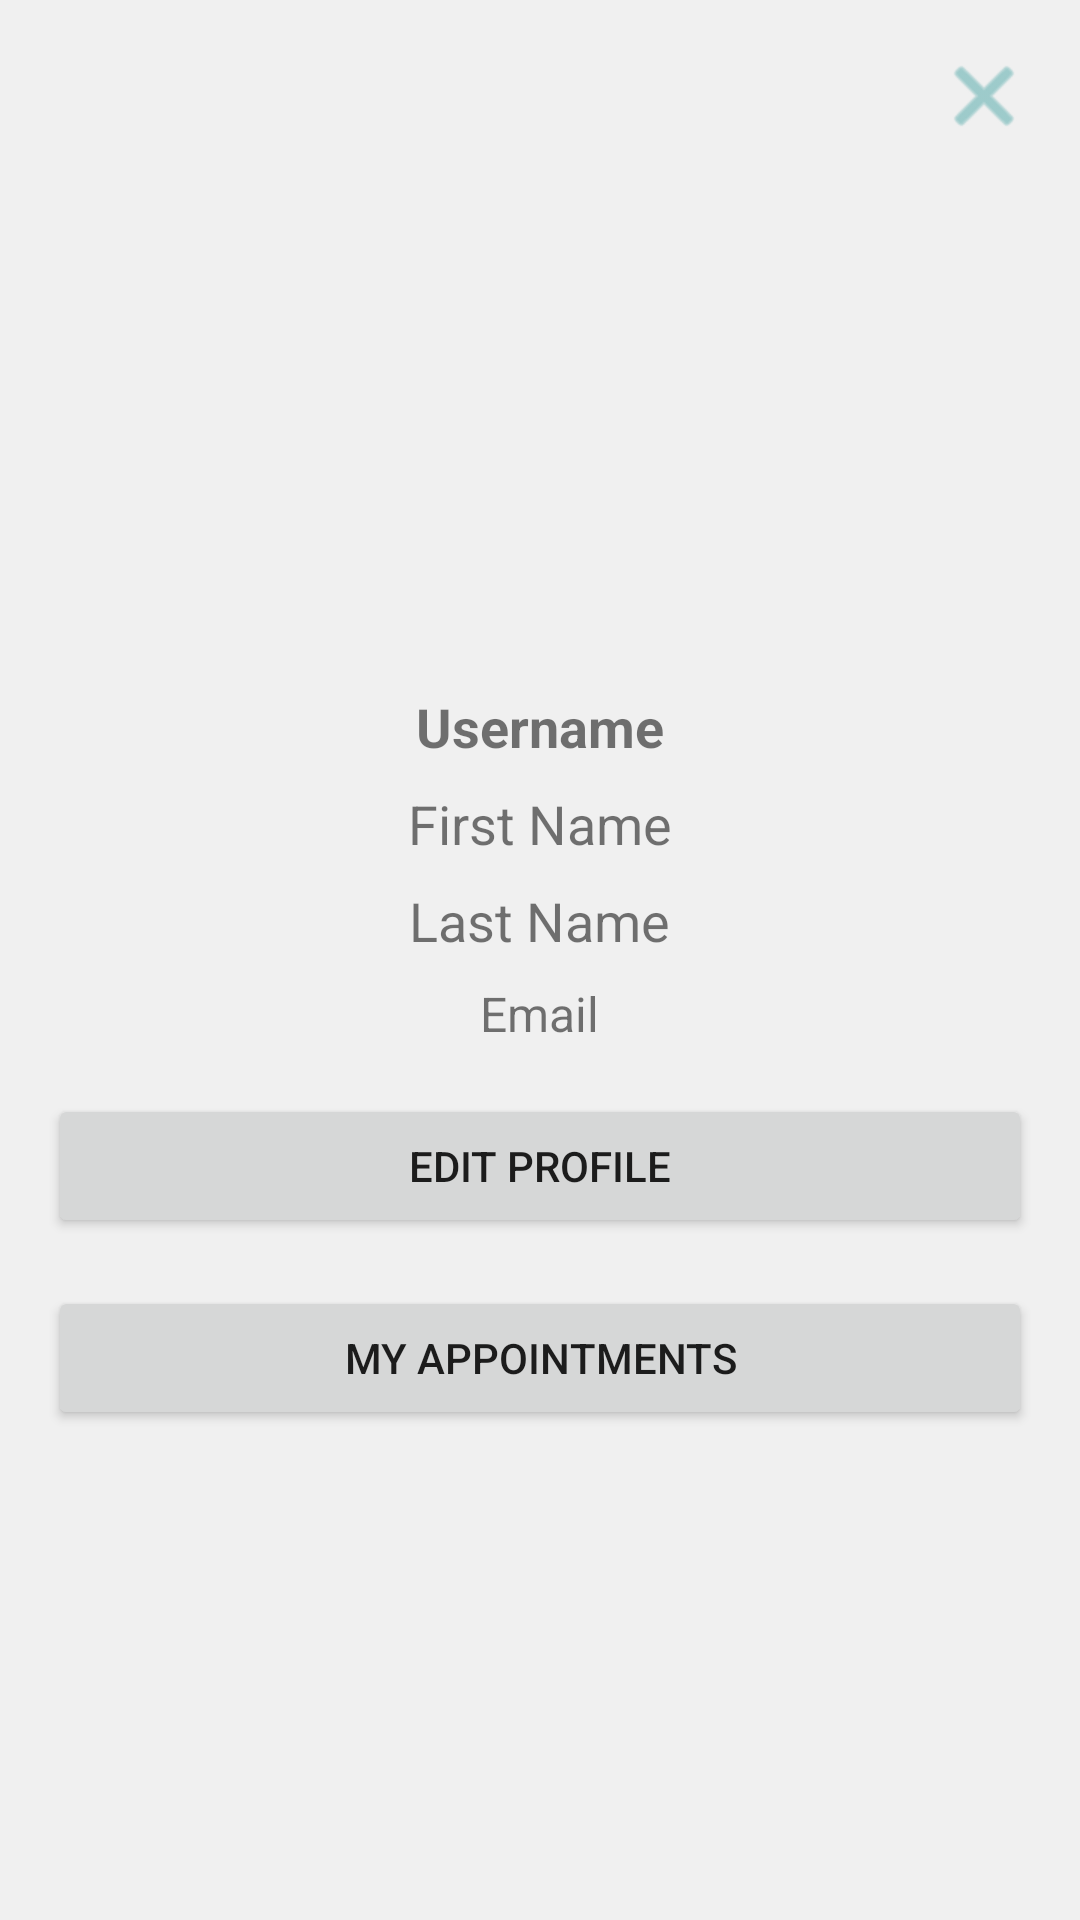

Layout XML and referenced resources for this Android screen:
<!-- AndroidManifest.xml: application theme Theme.DentalHub -->
<!-- res/layout/activity_my_account.xml -->
<?xml version="1.0" encoding="utf-8"?>
<ScrollView
    xmlns:android="http://schemas.android.com/apk/res/android"
    xmlns:app="http://schemas.android.com/apk/res-auto"
    android:layout_width="match_parent"
    android:layout_height="match_parent"
    android:background="#f0f0f0"
    android:padding="16dp">

    <RelativeLayout
        android:layout_width="match_parent"
        android:layout_height="wrap_content">

        <ImageButton
            android:id="@+id/buttonClose"
            android:layout_width="wrap_content"
            android:layout_height="wrap_content"
            android:src="@android:drawable/ic_menu_close_clear_cancel"
            android:background="?attr/selectableItemBackgroundBorderless"
            app:tint="@color/darkTeal"
            android:contentDescription="@string/close_button_description"
            android:layout_alignParentTop="true"
            android:layout_alignParentEnd="true"/>

        <LinearLayout
            android:layout_width="match_parent"
            android:layout_height="wrap_content"
            android:orientation="vertical"
            android:gravity="center"
            android:layout_below="@id/buttonClose"
            android:layout_marginTop="16dp">

            <com.google.android.material.imageview.ShapeableImageView
                android:id="@+id/profile_image"
                android:layout_width="150dp"
                android:layout_height="150dp"
                android:layout_gravity="center"
                android:layout_marginTop="16dp"
                android:clickable="true"
                android:focusable="true"
                android:visibility="visible"
                app:shapeAppearanceOverlay="@style/RoundImage"
                android:contentDescription="@string/pfp_icon_description"/>

            <Button
                android:id="@+id/button_choose_file"
                android:layout_width="wrap_content"
                android:layout_height="wrap_content"
                android:text="@string/choose_file_button"
                android:visibility="gone"
                android:layout_marginBottom="16dp"/>

            <Button
                android:id="@+id/button_remove_file"
                android:layout_width="wrap_content"
                android:layout_height="wrap_content"
                android:text="@string/remove_file_button"
                android:visibility="gone"
                android:layout_marginBottom="16dp"/>

            <TextView
                android:id="@+id/text_username"
                android:layout_width="wrap_content"
                android:layout_height="wrap_content"
                android:text="@string/username"
                android:textStyle="bold"
                android:textSize="18sp"
                android:layout_marginBottom="8dp"
                android:gravity="center"/>

            <TextView
                android:id="@+id/text_first_name"
                android:layout_width="wrap_content"
                android:layout_height="wrap_content"
                android:text="@string/first_name"
                android:textSize="18sp"
                android:layout_marginBottom="8dp"
                android:gravity="center"/>

            <TextView
                android:id="@+id/text_last_name"
                android:layout_width="wrap_content"
                android:layout_height="wrap_content"
                android:text="@string/last_name"
                android:textSize="18sp"
                android:layout_marginBottom="8dp"
                android:gravity="center"/>

            <TextView
                android:id="@+id/text_email"
                android:layout_width="wrap_content"
                android:layout_height="wrap_content"
                android:text="@string/email"
                android:textSize="16sp"
                android:layout_marginBottom="16dp"
                android:gravity="center"/>

            <EditText
                android:id="@+id/edit_text_username"
                android:layout_width="match_parent"
                android:layout_height="wrap_content"
                android:hint="@string/username_hint"
                android:textSize="18sp"
                android:layout_marginBottom="8dp"
                android:visibility="gone"
                android:gravity="center"
                android:inputType="text"
                android:autofillHints="@string/autofill_username"/>

            <EditText
                android:id="@+id/edit_text_first_name"
                android:layout_width="match_parent"
                android:layout_height="wrap_content"
                android:hint="@string/first_name_hint"
                android:textSize="18sp"
                android:layout_marginBottom="8dp"
                android:visibility="gone"
                android:gravity="center"
                android:inputType="text"
                android:autofillHints="@string/autofill_first_name"/>

            <EditText
                android:id="@+id/edit_text_last_name"
                android:layout_width="match_parent"
                android:layout_height="wrap_content"
                android:hint="@string/last_name"
                android:textSize="18sp"
                android:layout_marginBottom="8dp"
                android:visibility="gone"
                android:gravity="center"
                android:inputType="text"
                android:autofillHints="@string/autofill_last_name"/>

            <EditText
                android:id="@+id/edit_text_email"
                android:layout_width="match_parent"
                android:layout_height="wrap_content"
                android:hint="@string/email_hint"
                android:textSize="18sp"
                android:layout_marginBottom="16dp"
                android:visibility="gone"
                android:gravity="center"
                android:inputType="text|textEmailAddress"
                android:autofillHints="@string/autofill_email"/>

            <Button
                android:id="@+id/button_change_password"
                android:layout_width="match_parent"
                android:layout_height="wrap_content"
                android:text="@string/change_password_button"
                android:layout_marginTop="16dp"
                android:visibility="gone"/>

            <EditText
                android:id="@+id/edit_text_new_password"
                android:layout_width="match_parent"
                android:layout_height="wrap_content"
                android:hint="@string/new_password"
                android:inputType="textPassword"
                android:textSize="18sp"
                android:visibility="gone"
                android:autofillHints="@string/autofill_password"/>

            <EditText
                android:id="@+id/edit_text_confirm_password"
                android:layout_width="match_parent"
                android:layout_height="wrap_content"
                android:hint="@string/confirm_password"
                android:inputType="textPassword"
                android:textSize="18sp"
                android:visibility="gone"
                android:autofillHints="@string/autofill_password_confirmation"/>

            <Button
                android:id="@+id/button_edit"
                android:layout_width="match_parent"
                android:layout_height="wrap_content"
                android:text="@string/edit_profile_button"/>

            <Button
                android:id="@+id/button_save"
                android:layout_width="match_parent"
                android:layout_height="wrap_content"
                android:text="@string/save_changes_button"
                android:visibility="gone"/>

            <Button
                android:id="@+id/button_appointments"
                android:layout_width="match_parent"
                android:layout_height="wrap_content"
                android:text="@string/my_appointments_button"
                android:layout_marginTop="16dp"/>

        </LinearLayout>

    </RelativeLayout>

</ScrollView>
<!-- resources referenced by this layout -->
<resources>
  <color name="darkTeal">#66b2b2</color>
  <string name="autofill_email">emailAddress</string>
  <string name="autofill_first_name">name</string>
  <string name="autofill_last_name">familyName</string>
  <string name="autofill_password">password</string>
  <string name="autofill_password_confirmation">newPasswordConfirmation</string>
  <string name="autofill_username">username</string>
  <string name="change_password_button">Change Password</string>
  <string name="choose_file_button">Choose File</string>
  <string name="close_button_description">Close Button</string>
  <string name="confirm_password">Confirm Password</string>
  <string name="edit_profile_button">Edit Profile</string>
  <string name="email">Email</string>
  <string name="email_hint">Email</string>
  <string name="first_name">First Name</string>
  <string name="first_name_hint">First Name</string>
  <string name="last_name">Last Name</string>
  <string name="my_appointments_button">My Appointments</string>
  <string name="new_password">New Password</string>
  <string name="pfp_icon_description">Profile Picture</string>
  <string name="remove_file_button">Remove File</string>
  <string name="save_changes_button">Save Changes</string>
  <string name="username">Username</string>
  <string name="username_hint">Username</string>
  <style name="RoundImage" parent="">
  
          <item name="cornerFamily">rounded</item>
          <item name="cornerSize">50%</item>
  
      </style>
  <style name="Theme.DentalHub" parent="Theme.MaterialComponents.DayNight.DarkActionBar">
  
          
          <item name="colorPrimary">@color/darkTeal</item>
          
          <item name="colorSecondary">@color/lightTeal</item>
          <item name="colorSecondaryVariant">@color/teal_700</item>
          <item name="colorOnSecondary">@color/black</item>
          
          <item name="android:statusBarColor">@color/teal_700</item>
          
  
      </style>
  <color name="lightTeal">#b2d8d8</color>
  <color name="teal_700">#FF018786</color>
  <color name="black">#FF000000</color>
</resources>
